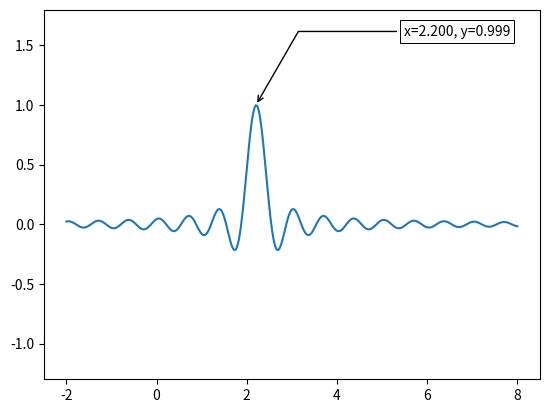

This chart was generated by the following Python code:
import matplotlib.pyplot as plt
import numpy as np

x = np.linspace(-2,8, num=301)
y = np.sinc((x-2.21)*3)


fig, ax = plt.subplots()
ax.plot(x,y)

def annot_max(x,y, ax=None):
    xmax = x[np.argmax(y)]
    ymax = y.max()
    text= "x={:.3f}, y={:.3f}".format(xmax, ymax)
    if not ax:
        ax=plt.gca()
    bbox_props = dict(boxstyle="square,pad=0.3", fc="w", ec="k", lw=0.72)
    arrowprops=dict(arrowstyle="->",connectionstyle="angle,angleA=0,angleB=60")
    kw = dict(xycoords='data',textcoords="axes fraction",
              arrowprops=arrowprops, bbox=bbox_props, ha="right", va="top")
    ax.annotate(text, xy=(xmax, ymax), xytext=(0.94,0.96), **kw)

annot_max(x,y)


ax.set_ylim(-1.3,1.8)
plt.show()